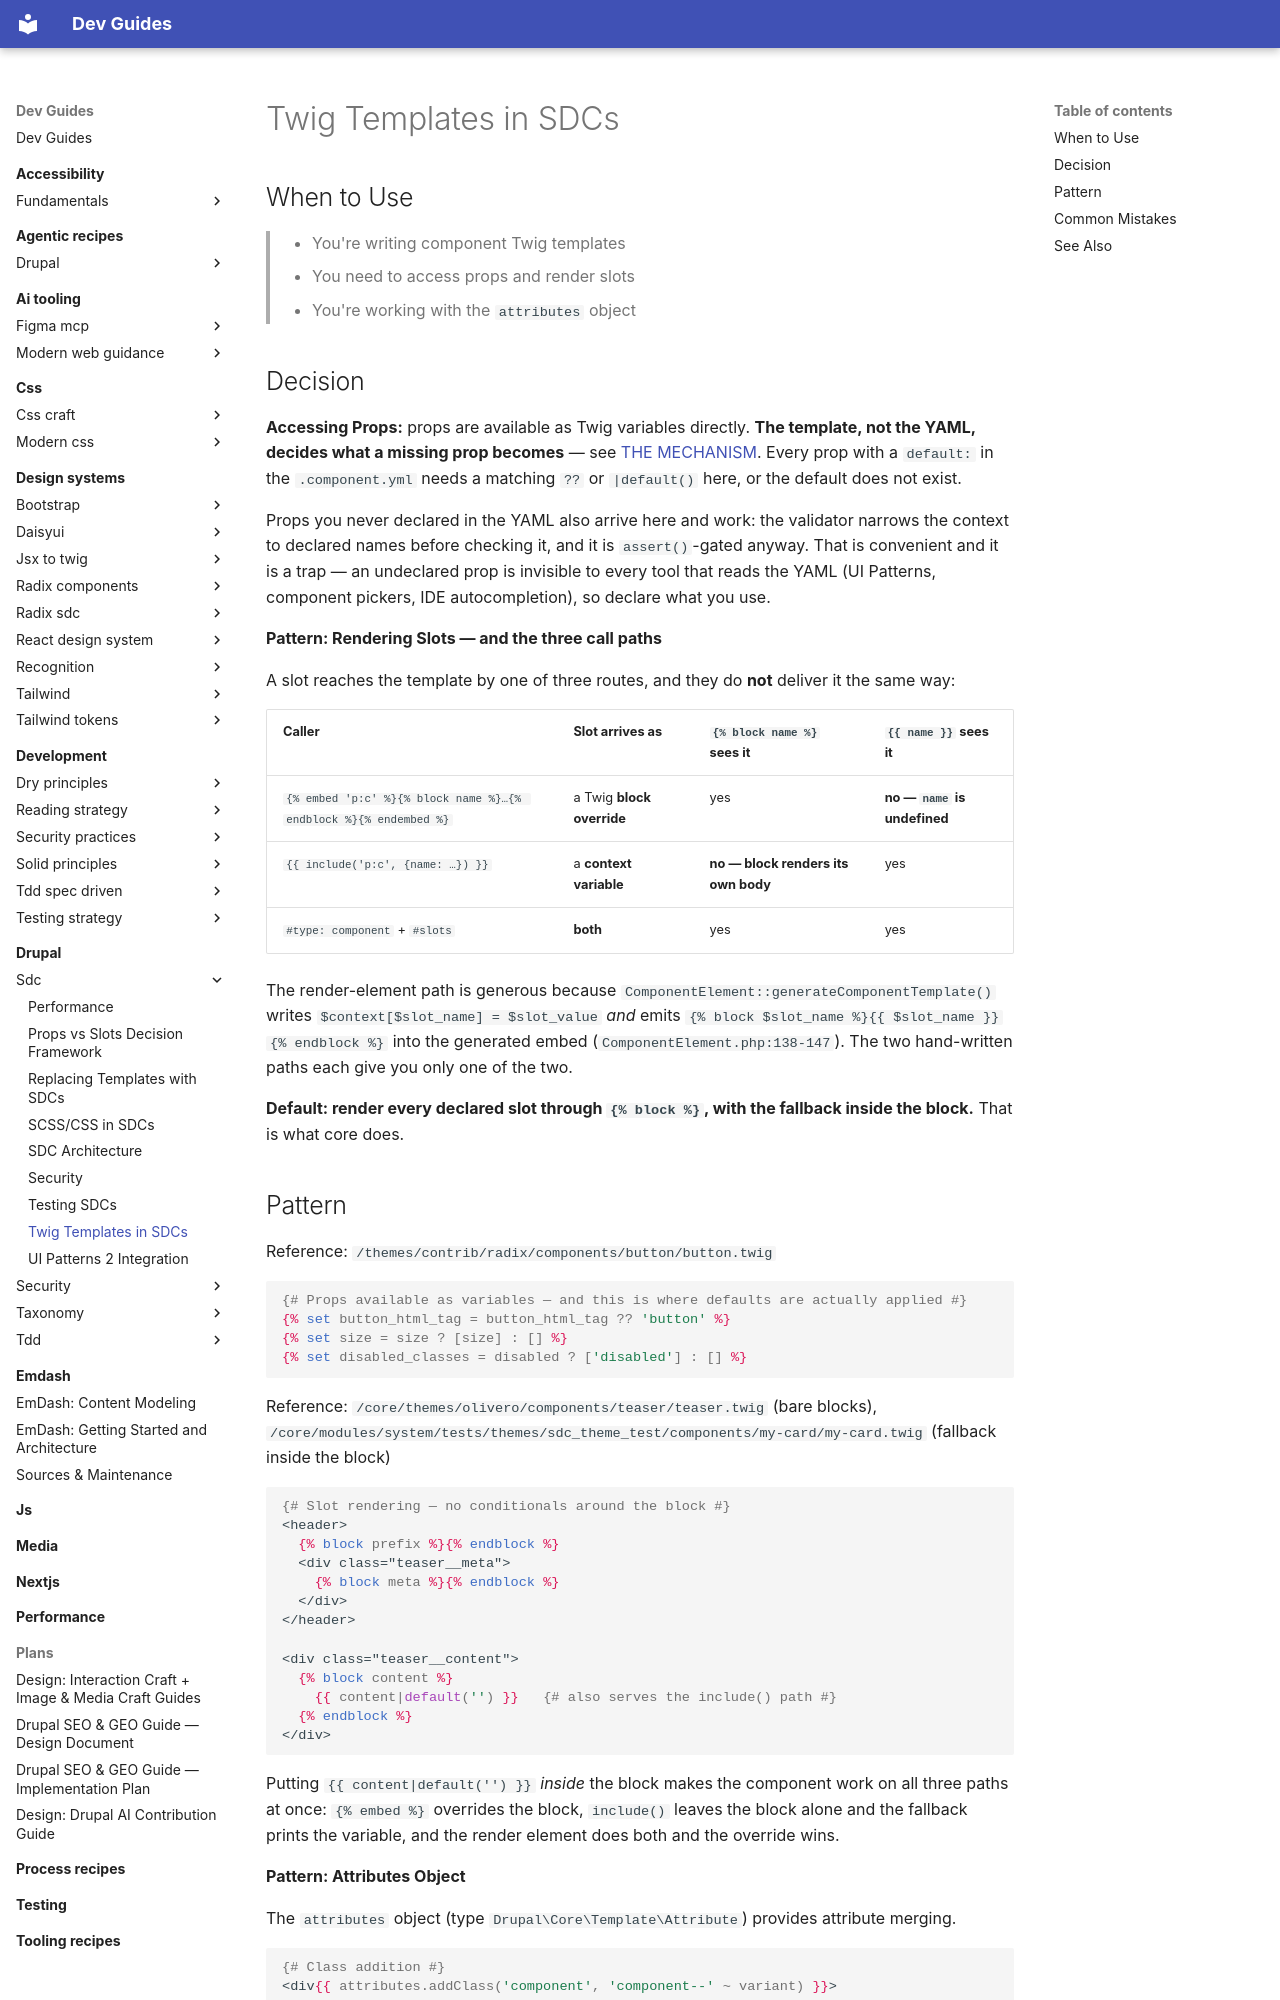

repository: camoa/dev-guides · page: drupal/sdc/twig-templates-in-sdcs/index.html · generator: mkdocs

---
description: "Accessing props, the three slot call paths, and why {% if slot %} around {% block slot %} silently drops content"
tldr: "A slot arrives differently on each call path — {% embed %} gives a block override, include() gives a context variable, #type: component gives both. Default to rendering every slot through {% block %} with the fallback inside it; testing a slot-named variable around a {% block %} breaks the {% embed %} path with no error."
drupal_version: "11.x"
---

# Twig Templates in SDCs

## When to Use

> - You're writing component Twig templates
> - You need to access props and render slots
> - You're working with the `attributes` object

## Decision

**Accessing Props:** props are available as Twig variables directly. **The template, not the YAML, decides what a missing prop becomes** — see [THE MECHANISM](component-yaml-schema.md). Every prop with a `default:` in the `.component.yml` needs a matching `??` or `|default()` here, or the default does not exist.

Props you never declared in the YAML also arrive here and work: the validator narrows the context to declared names before checking it, and it is `assert()`-gated anyway. That is convenient and it is a trap — an undeclared prop is invisible to every tool that reads the YAML (UI Patterns, component pickers, IDE autocompletion), so declare what you use.

**Pattern: Rendering Slots — and the three call paths**

A slot reaches the template by one of three routes, and they do **not** deliver it the same way:

| Caller | Slot arrives as | `{% block name %}` sees it | `{{ name }}` sees it |
|---|---|---|---|
| `{% embed 'p:c' %}{% block name %}…{% endblock %}{% endembed %}` | a Twig **block override** | yes | **no — `name` is undefined** |
| `{{ include('p:c', {name: …}) }}` | a **context variable** | **no — block renders its own body** | yes |
| `#type: component` + `#slots` | **both** | yes | yes |

The render-element path is generous because `ComponentElement::generateComponentTemplate()` writes `$context[$slot_name] = $slot_value` *and* emits `{% block $slot_name %}{{ $slot_name }}{% endblock %}` into the generated embed (`ComponentElement.php:138-147`). The two hand-written paths each give you only one of the two.

**Default: render every declared slot through `{% block %}`, with the fallback inside the block.** That is what core does.
